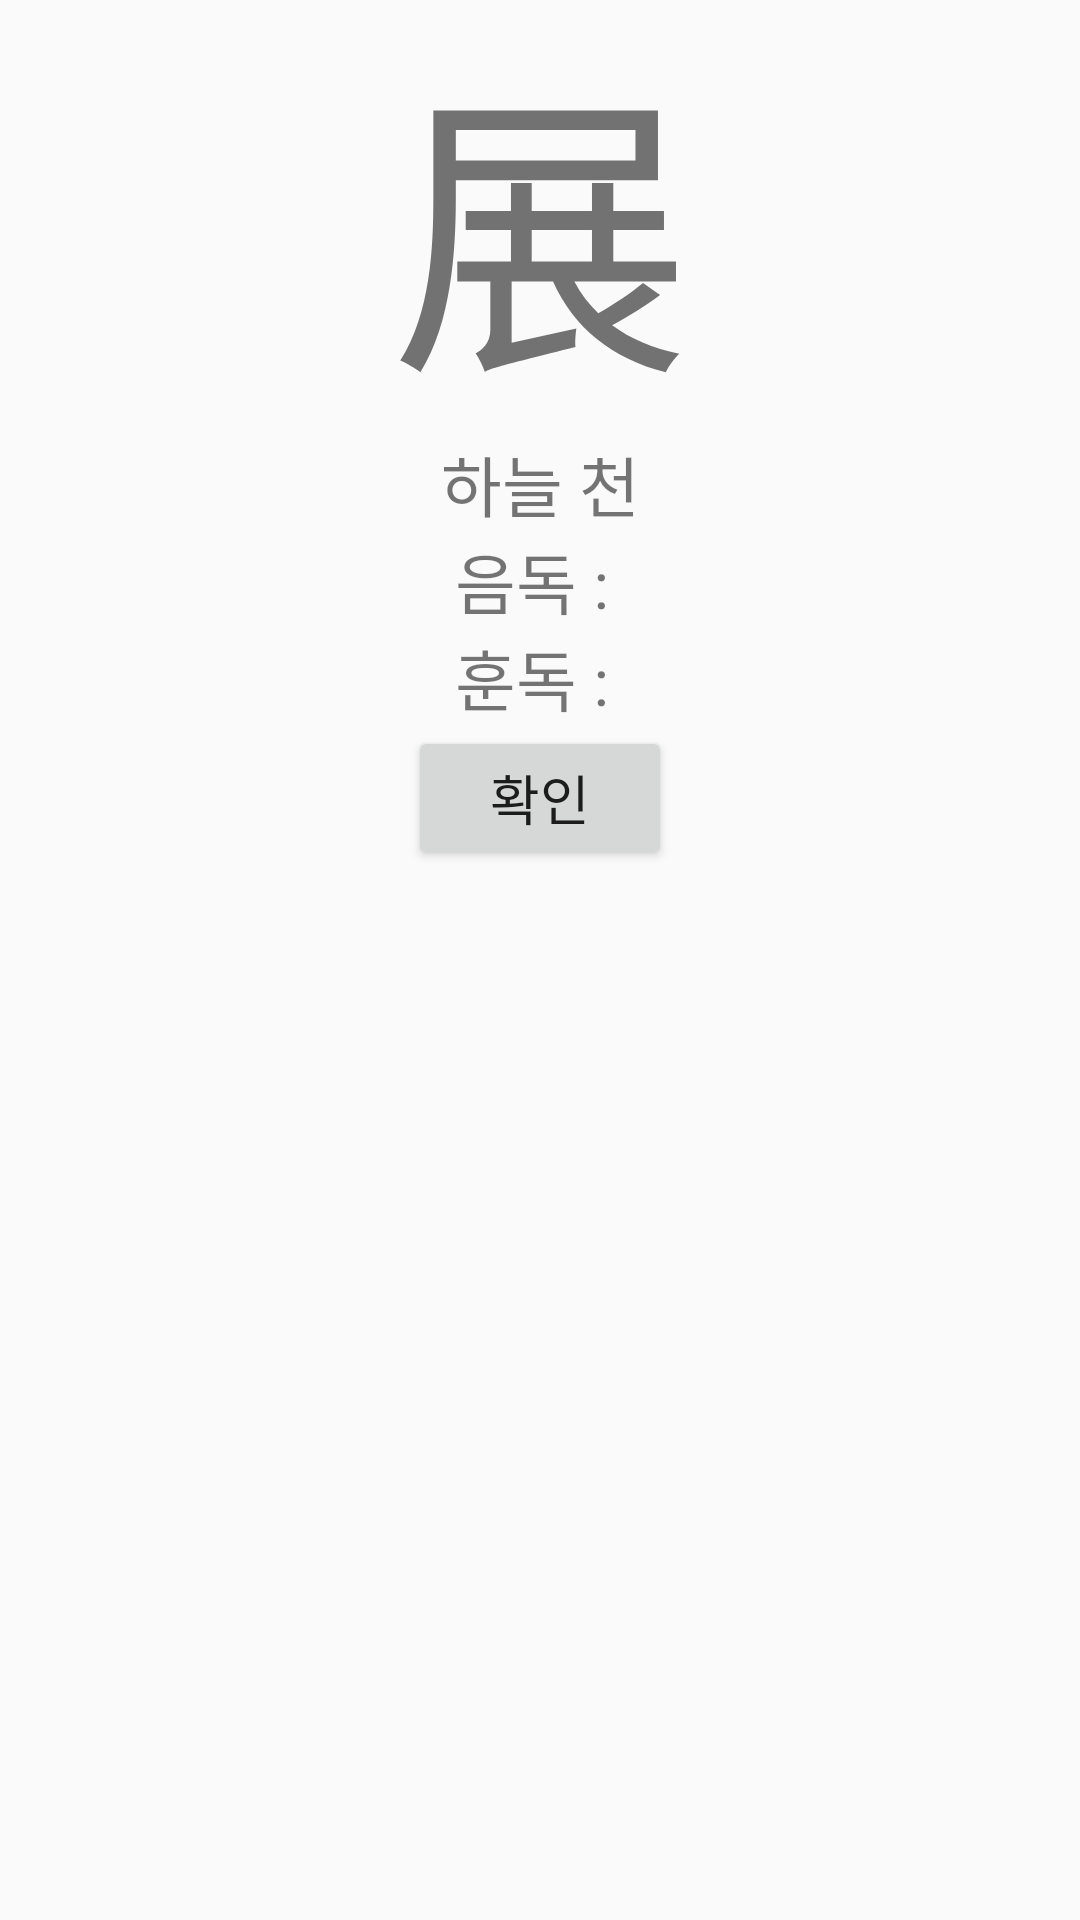

Produce the Android XML layout that renders to this screen, including the resource entries it uses.
<!-- AndroidManifest.xml: application theme Theme.KanjiQuiz -->
<!-- res/layout/dialog_cell.xml -->
<?xml version="1.0" encoding="utf-8"?>
<LinearLayout xmlns:android="http://schemas.android.com/apk/res/android"
    android:layout_width="match_parent"
    android:layout_height="match_parent"
    android:gravity="center_horizontal"
    android:orientation="vertical">

    <TextView
        android:id="@+id/dialog_kanji"
        android:layout_width="match_parent"
        android:layout_height="wrap_content"
        android:gravity="center_horizontal"
        android:text="展"
        android:textSize="100dp" />

    <TextView
        android:id="@+id/dialog_korean"
        android:layout_width="match_parent"
        android:layout_height="wrap_content"
        android:gravity="center_horizontal"
        android:text="하늘 천"
        android:textSize="22dp" />

    <TextView
        android:id="@+id/dialog_onDoku"
        android:layout_width="wrap_content"
        android:layout_height="wrap_content"
        android:text="음독 : "
        android:textSize="22dp" />

    <TextView
        android:id="@+id/dialog_kunDoku"
        android:layout_width="wrap_content"
        android:layout_height="wrap_content"
        android:text="훈독 : "
        android:textSize="22dp" />

    <Button
        android:id="@+id/dialog_ok_button"
        android:layout_width="wrap_content"
        android:layout_height="wrap_content"
        android:text="확인"
        android:textSize="18dp" />
</LinearLayout>
<!-- resources referenced by this layout -->
<resources>
  <style name="Theme.KanjiQuiz" parent="Theme.AppCompat.DayNight">
          
          <item name="colorPrimary">@color/purple_500</item>
          <item name="colorPrimaryVariant">@color/purple_700</item>
          <item name="colorOnPrimary">@color/white</item>
          
          <item name="colorSecondary">@color/teal_200</item>
          <item name="colorSecondaryVariant">@color/teal_700</item>
          <item name="colorOnSecondary">@color/black</item>
          
          <item name="android:statusBarColor">?attr/colorPrimaryVariant</item>
          
      </style>
  <!-- not gathered from this repository: default colours our renderer supplied (Android Studio template values) -->
  <color name="purple_500">#FF6200EE</color>
  <color name="purple_700">#FF3700B3</color>
  <color name="teal_200">#FF03DAC5</color>
  <color name="teal_700">#FF018786</color>
  <color name="black">#FF000000</color>
  <color name="white">#FFFFFFFF</color>
</resources>
